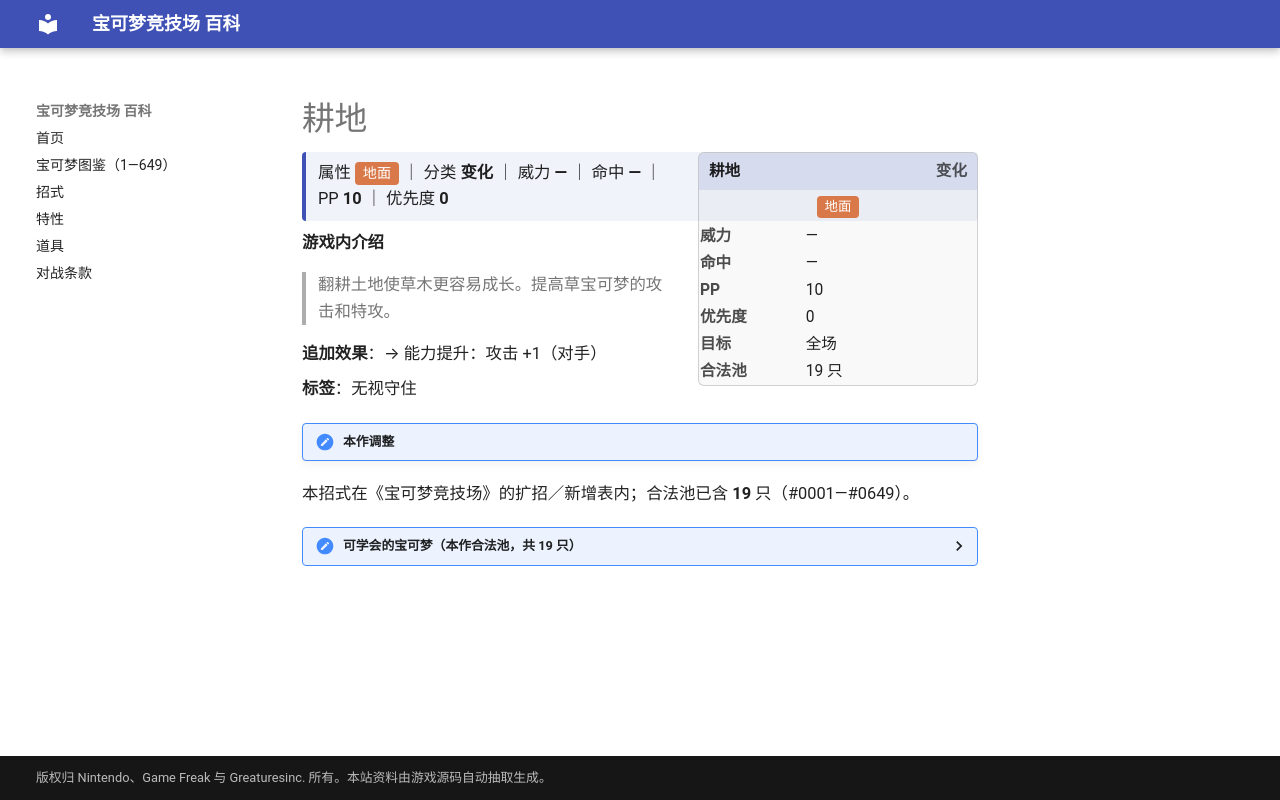

repository: nanmoboys/pkmn-arena-wiki · page: moves/耕地/index.html · generator: mkdocs

# 耕地

<div class="infobox">
<div class="ib-h"><span>耕地</span><span class="ib-no">变化</span></div>
<div class="ib-ty"><span class="tp" style="background:#D97848">地面</span></div>
<table class="ib-t"><tr><th>威力</th><td>—</td></tr><tr><th>命中</th><td>—</td></tr><tr><th>PP</th><td>10</td></tr><tr><th>优先度</th><td>0</td></tr><tr><th>目标</th><td>全场</td></tr><tr><th>合法池</th><td>19 只</td></tr></table></div>
<div class="head-stat">属性 <span class="tp" style="background:#D97848">地面</span> ｜ 分类 <b>变化</b> ｜ 威力 <b>—</b> ｜ 命中 <b>—</b> ｜ PP <b>10</b> ｜ 优先度 <b>0</b></div>

**游戏内介绍**

> 翻耕土地使草木更容易成长。提高草宝可梦的攻击和特攻。

**追加效果**：→ 能力提升：攻击 +1（对手）

**标签**：无视守住

!!! note "本作调整"

本招式在《宝可梦竞技场》的扩招／新增表内；合法池已含 **19** 只（#0001—#0649）。

<details class="pool"><summary>可学会的宝可梦（本作合法池，共 19 只）</summary>

<p>穿山鼠、穿山王、派拉斯、派拉斯特、三地鼠、大岩蛇、独角犀牛、钻角犀兽、大钢蛇、直冲熊、刺球仙人掌、梦歌仙人掌、大尾狸、长耳兔、超甲狂犀、步哨鼠、龙头地鼠、石居蟹、岩殿居蟹</p>

</details>
